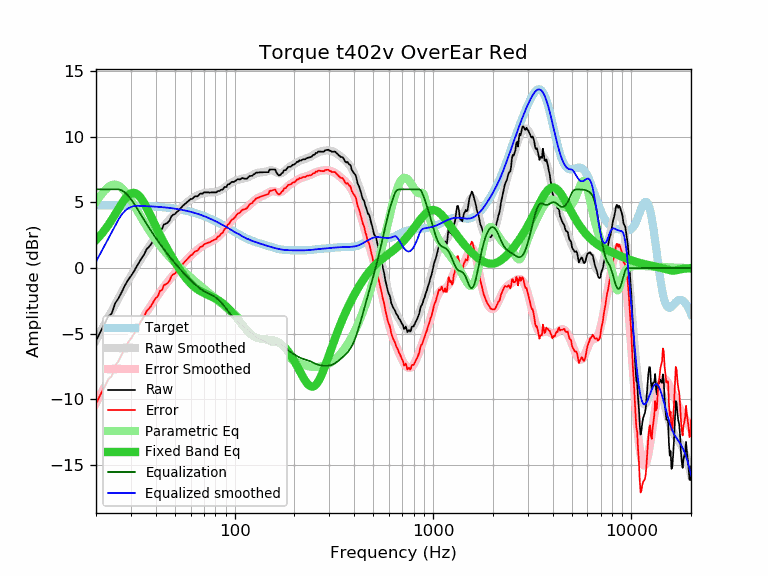

The table this chart was drawn from, first rows:
frequency, raw, error, smoothed, error_smoothed, equalization, parametric_eq, equalized_raw, equalized_smoothed, target
20, -5.55, -10.34, -5.51, -10.30, 6.00, 2.14, 0.45, 0.49, 4.79
21, -4.89, -9.68, -4.91, -9.70, 6.00, 2.48, 1.11, 1.09, 4.79
22, -4.30, -9.09, -4.34, -9.13, 6.00, 2.85, 1.70, 1.66, 4.79
23, -3.71, -8.50, -3.79, -8.58, 6.00, 3.25, 2.29, 2.21, 4.79
24, -3.46, -8.24, -3.27, -8.05, 6.00, 3.67, 2.54, 2.73, 4.78
25, -2.67, -7.45, -2.76, -7.54, 6.00, 4.10, 3.33, 3.24, 4.78
26, -2.29, -7.07, -2.28, -7.06, 6.00, 4.53, 3.71, 3.72, 4.78
27, -1.81, -6.58, -1.83, -6.60, 5.92, 4.93, 4.11, 4.09, 4.77
28, -1.31, -6.08, -1.39, -6.16, 5.76, 5.27, 4.45, 4.37, 4.77
29, -0.91, -5.67, -0.98, -5.75, 5.52, 5.54, 4.61, 4.54, 4.76
30, -0.61, -5.37, -0.59, -5.35, 5.25, 5.70, 4.64, 4.66, 4.76
31, -0.28, -5.03, -0.22, -4.98, 4.95, 5.74, 4.66, 4.72, 4.75
32, 0.10, -4.65, 0.13, -4.62, 4.62, 5.67, 4.72, 4.75, 4.75
33, 0.44, -4.30, 0.46, -4.28, 4.28, 5.50, 4.72, 4.74, 4.74
34, 0.77, -3.97, 0.78, -3.96, 3.96, 5.25, 4.73, 4.74, 4.74
35, 1.05, -3.68, 1.08, -3.65, 3.65, 4.94, 4.70, 4.73, 4.73
36, 1.45, -3.27, 1.36, -3.36, 3.36, 4.60, 4.81, 4.72, 4.72
37, 1.62, -3.09, 1.64, -3.07, 3.07, 4.24, 4.69, 4.71, 4.71
38, 1.84, -2.86, 1.90, -2.80, 2.80, 3.88, 4.64, 4.70, 4.70
39, 2.14, -2.55, 2.14, -2.55, 2.55, 3.52, 4.69, 4.69, 4.69
40, 2.39, -2.29, 2.38, -2.30, 2.30, 3.18, 4.69, 4.68, 4.68
41, 2.52, -2.15, 2.60, -2.07, 2.07, 2.84, 4.59, 4.67, 4.67
42, 2.92, -1.74, 2.81, -1.84, 1.84, 2.52, 4.76, 4.66, 4.66
43, 2.97, -1.67, 3.01, -1.63, 1.63, 2.22, 4.60, 4.64, 4.64
44, 3.33, -1.30, 3.20, -1.43, 1.43, 1.93, 4.76, 4.63, 4.63
45, 3.38, -1.24, 3.38, -1.23, 1.23, 1.66, 4.61, 4.62, 4.62
46, 3.47, -1.13, 3.55, -1.05, 1.05, 1.39, 4.52, 4.60, 4.60
47, 3.63, -0.95, 3.71, -0.87, 0.87, 1.14, 4.50, 4.58, 4.58
48, 3.95, -0.62, 3.87, -0.70, 0.70, 0.90, 4.65, 4.57, 4.57
49, 4.07, -0.48, 4.01, -0.54, 0.54, 0.68, 4.61, 4.55, 4.55
50, 4.11, -0.42, 4.15, -0.38, 0.38, 0.46, 4.49, 4.53, 4.53
51, 4.27, -0.24, 4.28, -0.23, 0.23, 0.25, 4.50, 4.51, 4.51
52, 4.36, -0.13, 4.41, -0.08, 0.08, 0.05, 4.44, 4.49, 4.49
53, 4.51, 0.04, 4.53, 0.06, -0.06, -0.14, 4.45, 4.47, 4.47
54, 4.64, 0.19, 4.65, 0.20, -0.20, -0.32, 4.44, 4.45, 4.45
55, 4.77, 0.35, 4.76, 0.34, -0.34, -0.48, 4.43, 4.42, 4.42
56, 4.87, 0.47, 4.86, 0.47, -0.47, -0.64, 4.40, 4.40, 4.40
57, 4.97, 0.60, 4.96, 0.59, -0.59, -0.79, 4.38, 4.37, 4.37
58, 5.07, 0.72, 5.06, 0.71, -0.71, -0.93, 4.36, 4.35, 4.35
59, 5.16, 0.84, 5.14, 0.82, -0.82, -1.06, 4.34, 4.32, 4.32
60, 5.26, 0.97, 5.22, 0.93, -0.93, -1.18, 4.33, 4.29, 4.29
61, 5.27, 1.01, 5.30, 1.04, -1.04, -1.28, 4.23, 4.26, 4.26
62, 5.37, 1.14, 5.37, 1.14, -1.14, -1.38, 4.23, 4.23, 4.23
63, 5.47, 1.27, 5.43, 1.23, -1.23, -1.47, 4.24, 4.20, 4.20
64, 5.47, 1.30, 5.49, 1.32, -1.32, -1.55, 4.15, 4.17, 4.17
65, 5.47, 1.33, 5.54, 1.41, -1.41, -1.62, 4.06, 4.14, 4.14
66, 5.57, 1.47, 5.59, 1.48, -1.48, -1.69, 4.09, 4.10, 4.10
67, 5.67, 1.60, 5.63, 1.56, -1.56, -1.75, 4.11, 4.07, 4.07
68, 5.68, 1.64, 5.66, 1.63, -1.63, -1.81, 4.05, 4.04, 4.04
69, 5.67, 1.67, 5.69, 1.69, -1.69, -1.86, 3.98, 4.00, 4.00
70, 5.77, 1.80, 5.72, 1.75, -1.75, -1.90, 4.02, 3.97, 3.97
71, 5.77, 1.84, 5.74, 1.81, -1.81, -1.95, 3.96, 3.93, 3.93
72, 5.77, 1.88, 5.75, 1.86, -1.86, -1.99, 3.91, 3.89, 3.89
73, 5.77, 1.92, 5.76, 1.90, -1.90, -2.03, 3.87, 3.85, 3.85
74, 5.77, 1.95, 5.76, 1.95, -1.95, -2.07, 3.82, 3.82, 3.82
75, 5.75, 1.97, 5.77, 1.99, -1.99, -2.11, 3.76, 3.78, 3.78
76, 5.77, 2.03, 5.77, 2.03, -2.03, -2.15, 3.74, 3.74, 3.74
77, 5.77, 2.07, 5.77, 2.08, -2.08, -2.19, 3.69, 3.70, 3.70
78, 5.77, 2.11, 5.78, 2.12, -2.12, -2.23, 3.65, 3.66, 3.66
79, 5.77, 2.15, 5.79, 2.17, -2.17, -2.28, 3.60, 3.62, 3.62
... 553 more rows
